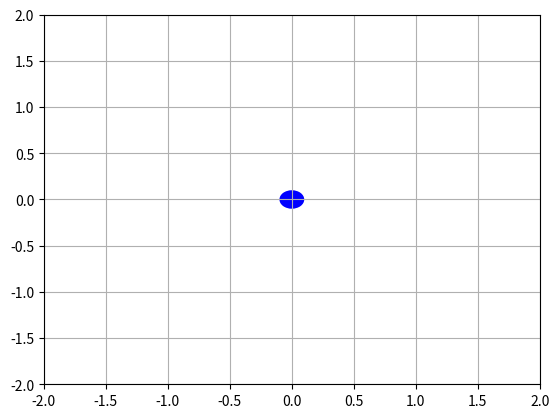

Write the Python code that produced this figure.
import numpy as np
import matplotlib.pyplot as plt
from matplotlib.animation import FuncAnimation

k = 1  # spring constant
m = 1  # mass
x0 = 0  # initial position
v0 = 1  # initial velocity

w = np.sqrt(k/m)  # angular frequency
A = np.sqrt(x0**2 + (v0/w)**2)  # amplitude

def update(num):
    x = A*np.cos(w*num)
    spring.set_data([0, x], [0, 0])
    mass.center = (x, 0)

fig = plt.figure()
ax = fig.add_subplot(111, autoscale_on=False, xlim=(-2, 2), ylim=(-2, 2))
ax.grid()

spring, = ax.plot([], [], 'g-', lw=2)
mass = plt.Circle((x0, 0), 0.1, fc='b')
ax.add_patch(mass)

ani = FuncAnimation(fig, update, frames=np.linspace(0, 10*np.pi, 500), blit=False)
plt.show()